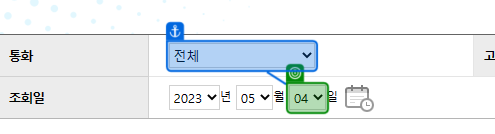
Workflow: Main

Step 1: select "04"

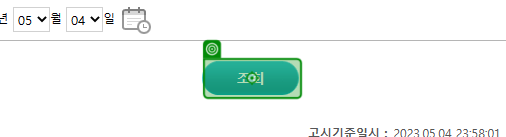
Step 2: click on '조회'

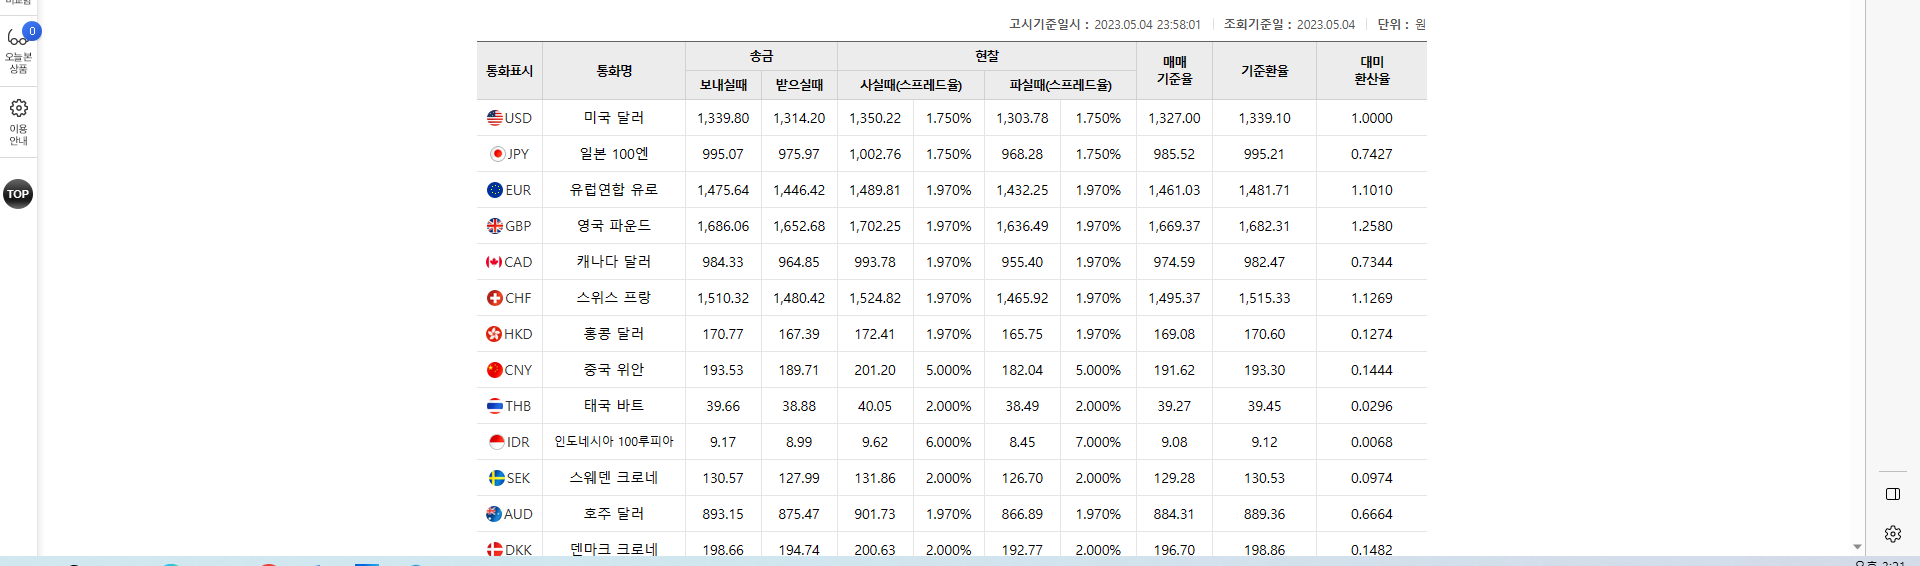
Step 3: get-text